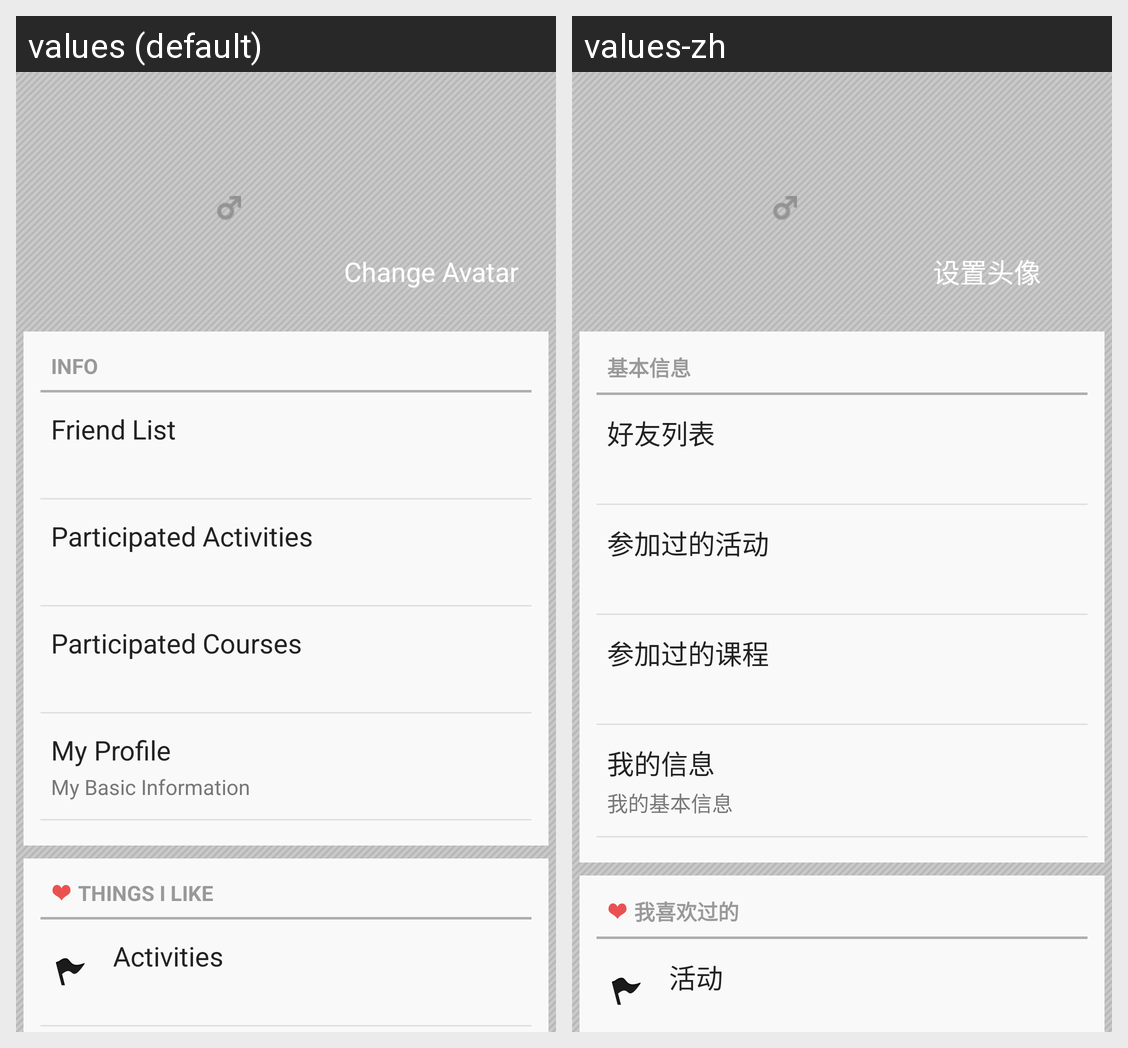

This grid shows one Android layout under two languages. Give, for every string resource on the screen, its name, the default text and each shown locale's text.
Android screen res/layout/fragment_profile.xml rendered under 2 locales, left to right: values (default), values-zh. Device: Nexus 5 (rendered at 1080×1920; each locale shown at half size, 540×960, under a caption strip naming it); theme WTTheme.
Strings drawn on this screen, with the default value and each locale's value (text and hints the layout hard-codes, and strings that could not be matched under every locale, appear in the picture but are not listed):

profile_info
  values: INFO
  values-zh: 基本信息

profile_section_friendlist
  values: Friend List
  values-zh: 好友列表

profile_section_participated_activities
  values: Participated Activities
  values-zh: 参加过的活动

profile_section_participated_course
  values: Participated Courses
  values-zh: 参加过的课程

profile_section_my_profile
  values: My Profile
  values-zh: 我的信息

my_basic_information
  values: My Basic Information
  values-zh: 我的基本信息

things_i_like
  values: THINGS I LIKE
  values-zh: 我喜欢过的

title_mainmenu_events
  values: Activities
  values-zh: 活动

profile_button_text
  values: Change Avatar
  values-zh: 设置头像
